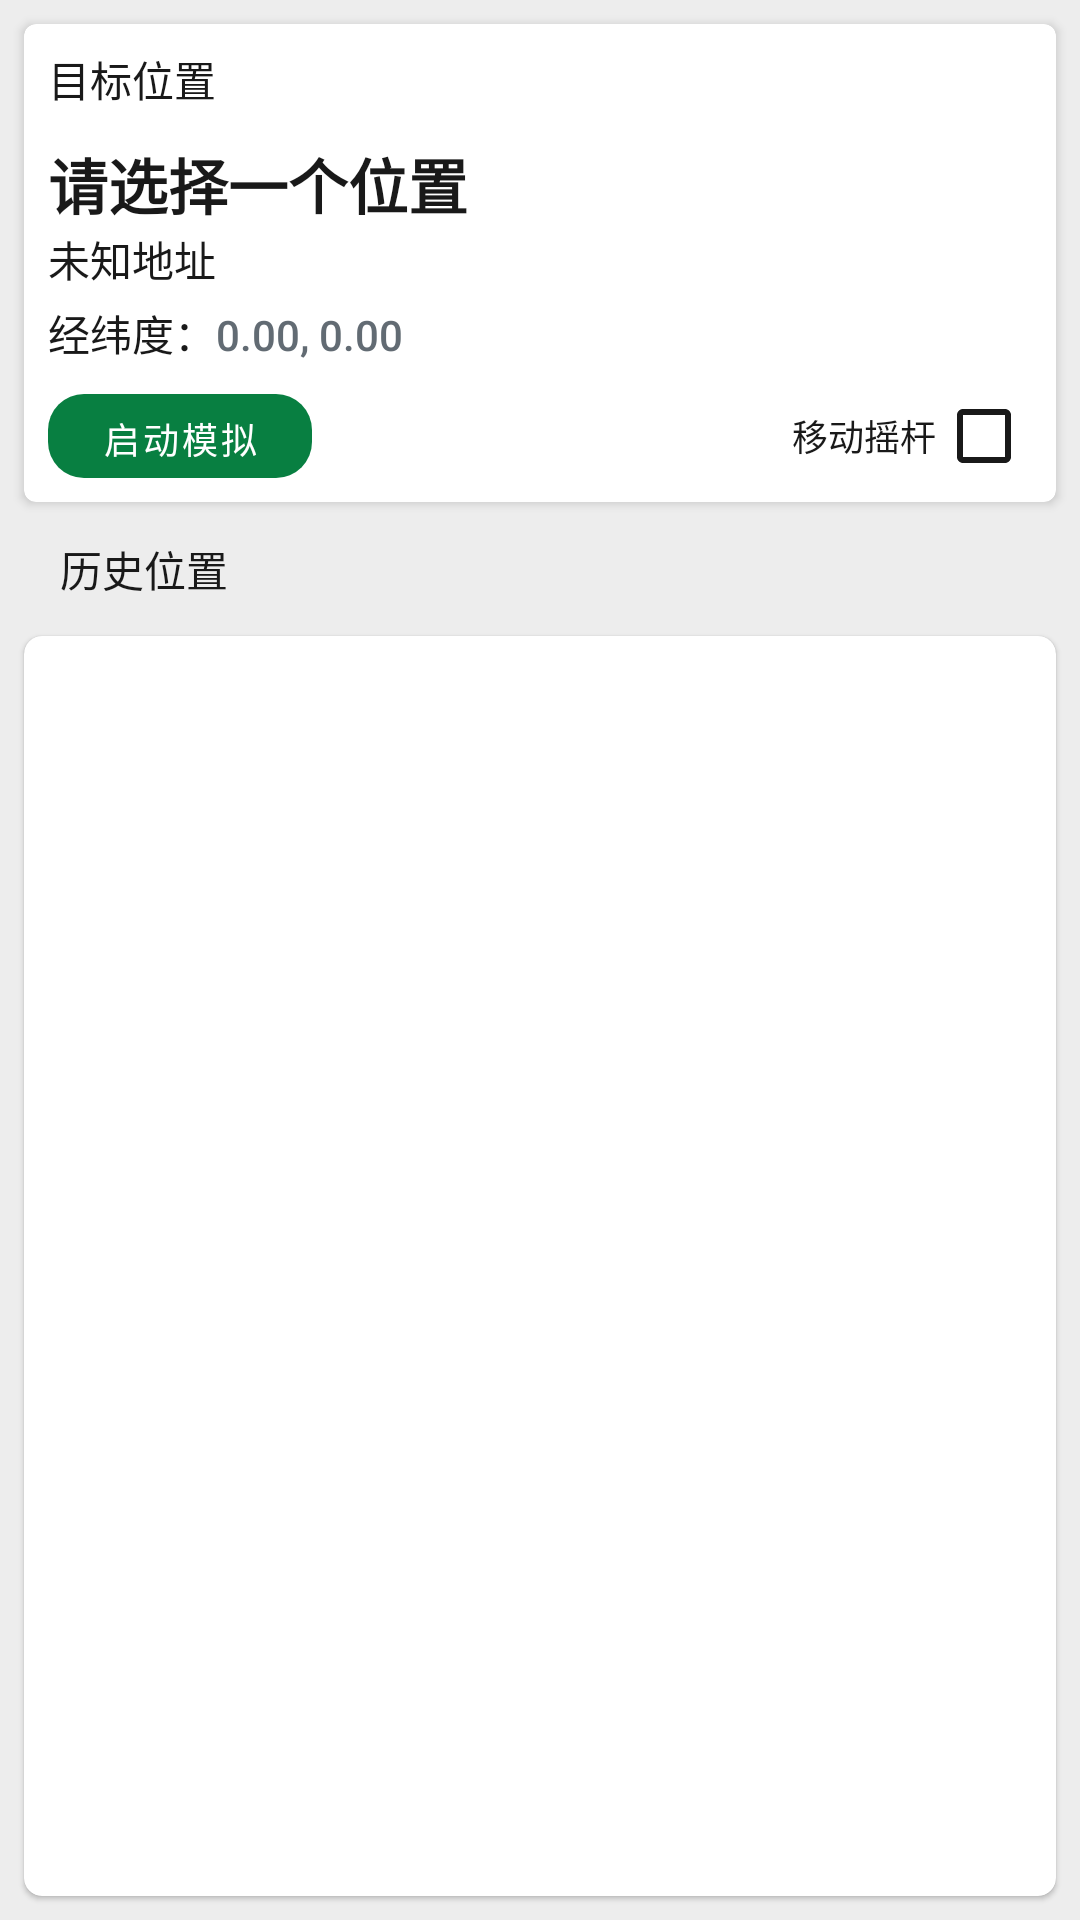

Produce the Android XML layout that renders to this screen, including the resource entries it uses.
<!-- AndroidManifest.xml: application theme AppTheme -->
<!-- res/layout/fragment_mock.xml -->
<?xml version="1.0" encoding="utf-8"?>
<androidx.coordinatorlayout.widget.CoordinatorLayout xmlns:android="http://schemas.android.com/apk/res/android"
    xmlns:app="http://schemas.android.com/apk/res-auto"
    xmlns:tools="http://schemas.android.com/tools"
    android:layout_width="match_parent"
    android:layout_height="match_parent"
    tools:context=".ui.mock.MockFragment">

    <LinearLayout
        android:layout_width="match_parent"
        android:layout_height="match_parent"
        android:orientation="vertical">

        <androidx.cardview.widget.CardView
            android:id="@+id/mock_location_card"
            android:layout_width="match_parent"
            android:layout_height="wrap_content"
            app:cardCornerRadius="4dp"
            android:layout_margin="8dp"
            app:cardPreventCornerOverlap="false"
            app:contentPadding="8dp">

            <LinearLayout
                android:layout_width="match_parent"
                android:layout_height="wrap_content"
                android:orientation="vertical">

                <TextView
                    android:layout_width="match_parent"
                    android:layout_height="wrap_content"
                    android:textColor="@color/portal_mini_title_color"
                    android:textAppearance="@style/TextAppearance.AppCompat.Inverse"
                    android:text="@string/target_location"/>

                <LinearLayout
                    android:layout_width="match_parent"
                    android:layout_height="wrap_content"
                    android:layout_marginTop="10dp"
                    android:layout_marginBottom="10dp"
                    android:orientation="vertical">

                    <TextView
                        android:id="@+id/mock_location_name"
                        android:layout_width="match_parent"
                        android:layout_height="wrap_content"
                        android:text="@string/none"
                        android:textStyle="bold"
                        android:textAppearance="@style/TextAppearance.AppCompat.Title"
                        android:textColor="@color/wechat_text_primary"/>

                    <TextView
                        android:id="@+id/mock_location_address"
                        android:layout_width="match_parent"
                        android:layout_height="wrap_content"
                        android:text="@string/none_none"
                        android:textAppearance="@style/TextAppearance.AppCompat.Body1"
                        android:textColor="@color/wechat_text_primary"/>

                    <LinearLayout
                        android:layout_width="match_parent"
                        android:layout_height="wrap_content"
                        android:orientation="horizontal"
                        android:layout_marginTop="4dp">

                        <TextView
                            android:layout_width="wrap_content"
                            android:layout_height="wrap_content"
                            android:text="@string/latlon_display"
                            android:textAppearance="@style/TextAppearance.AppCompat.Body2"
                            android:textColor="@color/wechat_text_primary"/>

                        <TextView
                            android:id="@+id/mock_location_latlon"
                            android:layout_width="match_parent"
                            android:layout_height="wrap_content"
                            android:text="@string/default_latlon"
                            android:textAppearance="@style/TextAppearance.AppCompat.Body2"
                            android:textColor="@color/wechat_text_secondary"/>

                    </LinearLayout>

                </LinearLayout>

                <LinearLayout
                    android:layout_width="match_parent"
                    android:layout_height="wrap_content"
                    android:baselineAligned="false"
                    android:orientation="horizontal">

                    <LinearLayout
                        android:layout_width="0dp"
                        android:layout_height="wrap_content"
                        android:layout_weight="1">

                        <com.google.android.material.button.MaterialButton
                            android:id="@+id/switch_mock"
                            android:layout_width="wrap_content"
                            android:layout_height="28dp"
                            android:textColor="@color/wechat_on_action"
                            android:text="@string/start_mock"
                            style="@style/Widget.MaterialComponents.Button.UnelevatedButton"
                            android:insetRight="0dp"
                            android:insetLeft="0dp"
                            android:insetTop="0dp"
                            android:insetBottom="0dp"
                            android:textSize="12sp"
                            app:icon="@drawable/rounded_play_arrow_24"
                            app:iconGravity="textStart"
                            app:iconPadding="0dp"
                            android:padding="6dp"
                            app:iconTint="@color/wechat_on_action"
                            app:cornerRadius="12dp"/>

                    </LinearLayout>

                    <LinearLayout
                        android:layout_width="0dp"
                        android:layout_weight="1"
                        android:layout_height="match_parent"
                        android:gravity="end|center">

                        <CheckedTextView
                            android:id="@+id/rocker"
                            android:layout_width="wrap_content"
                            android:layout_height="wrap_content"
                            android:checkMark="?android:attr/listChoiceIndicatorMultiple"
                            android:checkMarkTint="@color/portal_mock_off"
                            android:checked="false"
                            android:gravity="center"
                            android:text="@string/rocker"
                            android:textColor="@color/portal_mock_off"
                            android:textSize="12sp" />
                    </LinearLayout>
                </LinearLayout>

            </LinearLayout>
        </androidx.cardview.widget.CardView>

        <TextView
            android:layout_width="match_parent"
            android:layout_height="wrap_content"
            android:layout_marginTop="4dp"
            android:layout_marginLeft="20dp"
            android:layout_marginRight="20dp"
            android:layout_marginBottom="4dp"
            android:textAppearance="@style/TextAppearance.AppCompat.Inverse"
            android:textColor="@color/portal_mini_title_color"
            android:text="@string/history_location"/>

        <com.google.android.material.card.MaterialCardView
            android:layout_width="match_parent"
            android:layout_height="match_parent"
            android:layout_margin="8dp"
            app:cardCornerRadius="6dp"
            app:cardPreventCornerOverlap="false"
            app:contentPadding="8dp">

            <androidx.recyclerview.widget.RecyclerView
                android:id="@+id/historical_location_list"
                android:layout_width="match_parent"
                android:layout_height="match_parent"/>

        </com.google.android.material.card.MaterialCardView>

    </LinearLayout>

    <com.google.android.material.floatingactionbutton.FloatingActionButton
        android:id="@+id/fab_mock_location"
        android:layout_width="wrap_content"
        android:layout_height="wrap_content"
        android:layout_marginBottom="@dimen/fab_margin"
        android:layout_marginEnd="@dimen/fab_margin"
        android:contentDescription="@string/follow_location"
        app:srcCompat="@drawable/sharp_location_off_24"
        android:backgroundTint="@color/wechat_green"
        android:tint="@color/wechat_on_action"
        app:fabSize="auto"
        android:visibility="gone"
        android:layout_gravity="bottom|end"/>

</androidx.coordinatorlayout.widget.CoordinatorLayout>
<!-- resources referenced by this layout -->
<resources>
  <color name="portal_mini_title_color">@color/wechat_text_primary</color>
  <color name="portal_mock_off">@color/wechat_text_primary</color>
  <color name="wechat_green">#07C160</color>
  <color name="wechat_on_action">#FFFFFF</color>
  <color name="wechat_text_primary">#191919</color>
  <color name="wechat_text_secondary">#626B73</color>
  <string name="default_latlon">0.00, 0.00</string>
  <string name="follow_location">镜头跟随</string>
  <string name="history_location">历史位置</string>
  <string name="latlon_display">经纬度：</string>
  <string name="none">请选择一个位置</string>
  <string name="none_none">未知地址</string>
  <string name="rocker">移动摇杆</string>
  <string name="start_mock">启动模拟</string>
  <string name="target_location">目标位置</string>
  <color name="wechat_action">#087F41</color>
  <color name="wechat_green_dark">#06AD56</color>
  <color name="theme_focused_touch">@color/wechat_green_ripple</color>
  <color name="wechat_bg">#EDEDED</color>
  <color name="wechat_surface">#FFFFFF</color>
  <color name="wechat_nav_bg">#F7F7F7</color>
  <style name="Portal.CardView" parent="CardView">
          <item name="cardBackgroundColor">@color/wechat_surface</item>
      </style>
  <style name="Portal.MaterialCardView" parent="Widget.MaterialComponents.CardView">
          <item name="cardBackgroundColor">@color/wechat_surface</item>
      </style>
  <style name="Portal.FloatingActionButton" parent="Widget.MaterialComponents.FloatingActionButton">
          <item name="backgroundTint">@color/wechat_action</item>
          <item name="tint">@color/wechat_on_action</item>
      </style>
  <color name="wechat_text_hint">#626B73</color>
  <style name="Portal.SearchViewStyle" parent="Widget.AppCompat.SearchView">
      </style>
  <style name="Portal.SliderTheme" parent="Widget.MaterialComponents.Slider">
  
      </style>
  <color name="wechat_green_ripple">#1F07C160</color>
</resources>
